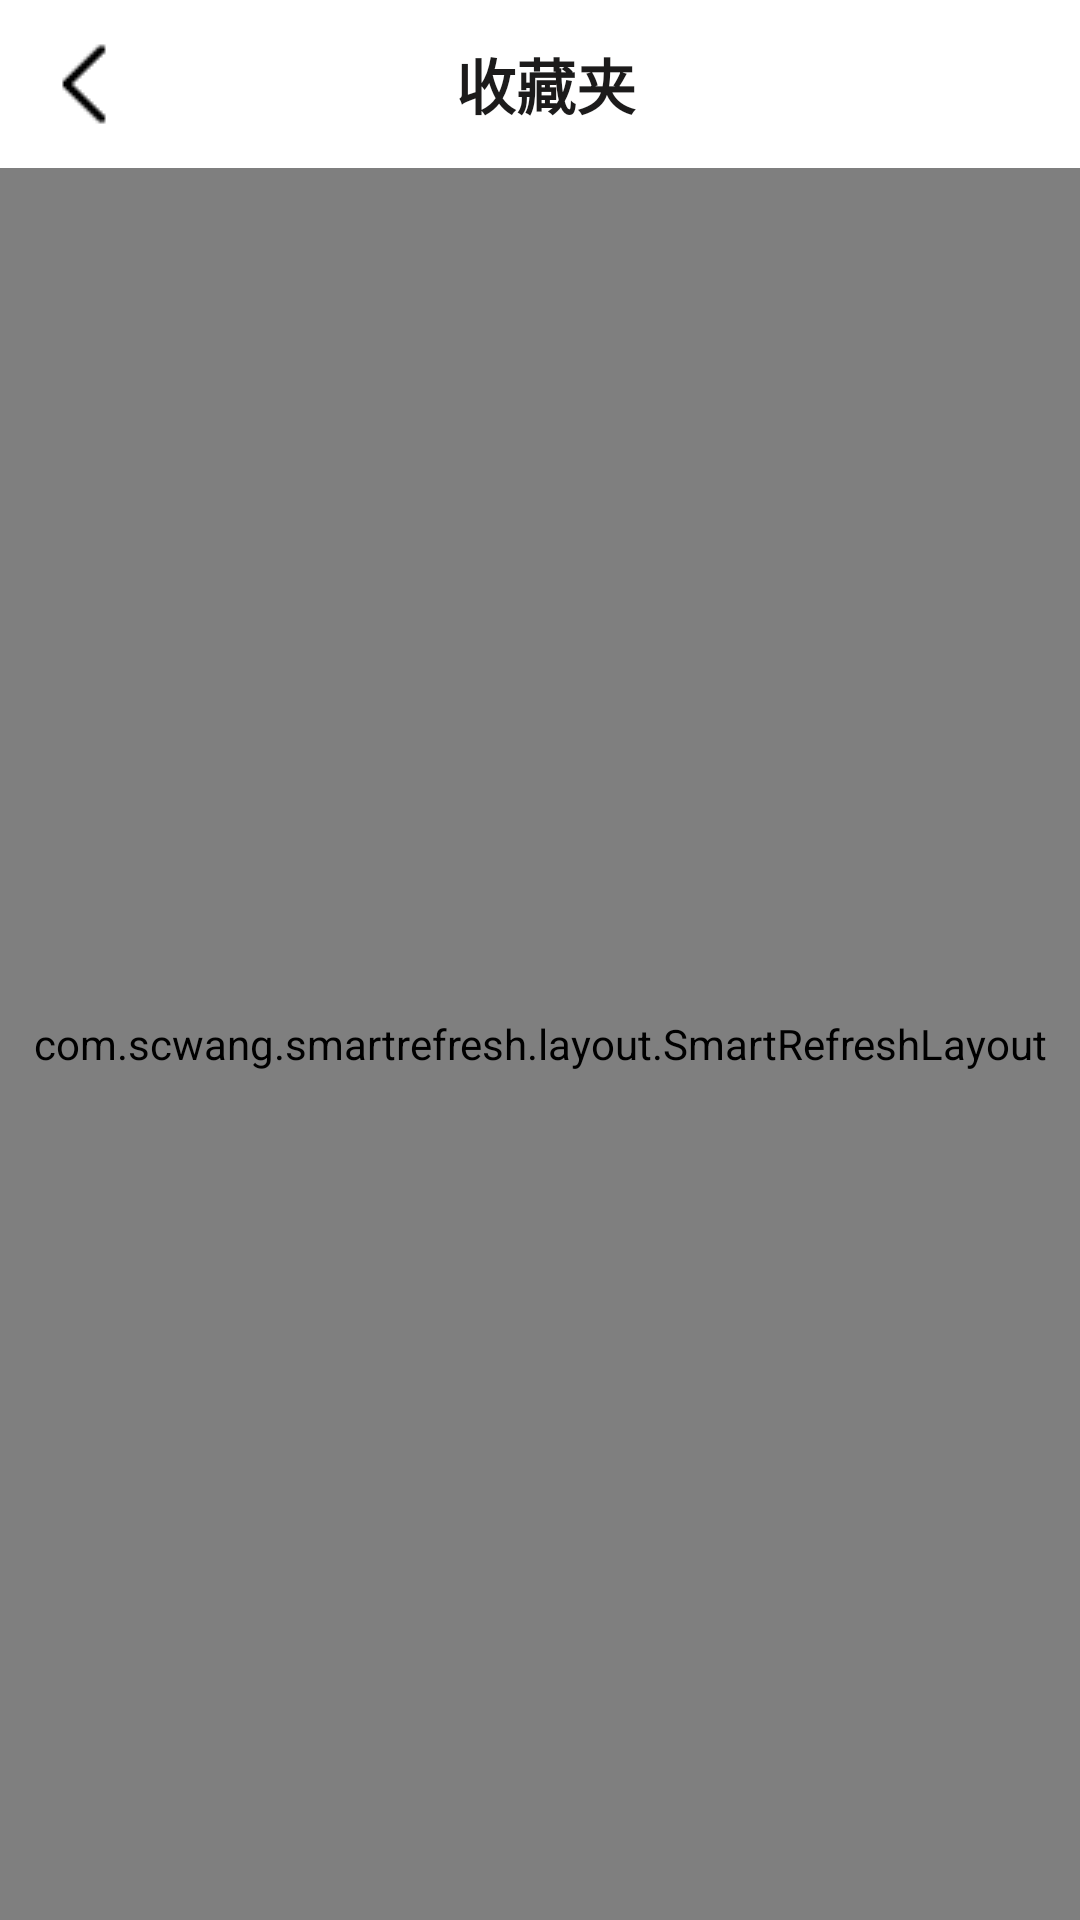

This screen was rendered from an Android layout file. Write that file and the resources it references.
<!-- AndroidManifest.xml: application theme Theme.AppCompat.Light.NoActionBar -->
<!-- res/layout/activity_favorite.xml -->
<?xml version="1.0" encoding="utf-8"?>
<LinearLayout xmlns:android="http://schemas.android.com/apk/res/android"
        xmlns:app="http://schemas.android.com/apk/res-auto"
        xmlns:tools="http://schemas.android.com/tools"
        android:layout_width="match_parent"
        android:layout_height="match_parent"
        android:background="#F0F0F0"
        android:orientation="vertical"
        tools:context=".activity.FavoriteActivity">

    <androidx.appcompat.widget.Toolbar
            android:id="@+id/toolbar_favorite"
            android:layout_width="match_parent"
            android:layout_height="?attr/actionBarSize"
            android:background="#FFFFFF"
            android:theme="@style/Theme.AppCompat.Light.NoActionBar"
            app:navigationIcon="@drawable/arrow_go_back"
            app:titleMargin="4dp"
            app:titleTextColor="#000000">

        <TextView
                android:id="@+id/setting_title"
                android:layout_width="match_parent"
                android:layout_height="wrap_content"
                android:layout_marginRight="@android:dimen/app_icon_size"
                android:gravity="center"
                android:text="收藏夹    "
                android:textColor="#1C1B1B"
                android:textSize="20sp"
                android:textStyle="bold" />

    </androidx.appcompat.widget.Toolbar>

    <com.scwang.smartrefresh.layout.SmartRefreshLayout xmlns:android="http://schemas.android.com/apk/res/android"
            android:id="@+id/refreshLayout"
            android:layout_width="match_parent"
            android:layout_height="match_parent">

        <com.scwang.smartrefresh.layout.header.BezierRadarHeader
                android:layout_width="match_parent"
                android:layout_height="wrap_content" />

        <ScrollView
                android:id="@+id/scrollView4"
                android:layout_width="match_parent"
                android:layout_height="match_parent">

            <androidx.constraintlayout.widget.ConstraintLayout
                    android:layout_width="match_parent"
                    android:layout_height="match_parent">

                <LinearLayout
                        android:id="@+id/linearLayout2"
                        android:layout_width="match_parent"
                        android:layout_height="wrap_content"
                        android:orientation="vertical"
                        app:layout_constraintEnd_toEndOf="parent"
                        app:layout_constraintStart_toStartOf="parent"
                        app:layout_constraintTop_toTopOf="parent">

                    <androidx.recyclerview.widget.RecyclerView
                            android:id="@+id/articleList"
                            android:layout_width="match_parent"
                            android:layout_height="match_parent"
                            android:layout_weight="1"
                            android:weightSum="1">

                    </androidx.recyclerview.widget.RecyclerView>

                </LinearLayout>

            </androidx.constraintlayout.widget.ConstraintLayout>

        </ScrollView>
    </com.scwang.smartrefresh.layout.SmartRefreshLayout>

</LinearLayout>
<!-- resources referenced by this layout -->
<resources>
  <!-- drawable arrow_go_back: png bitmap (drawable, 427 bytes) -->
</resources>
